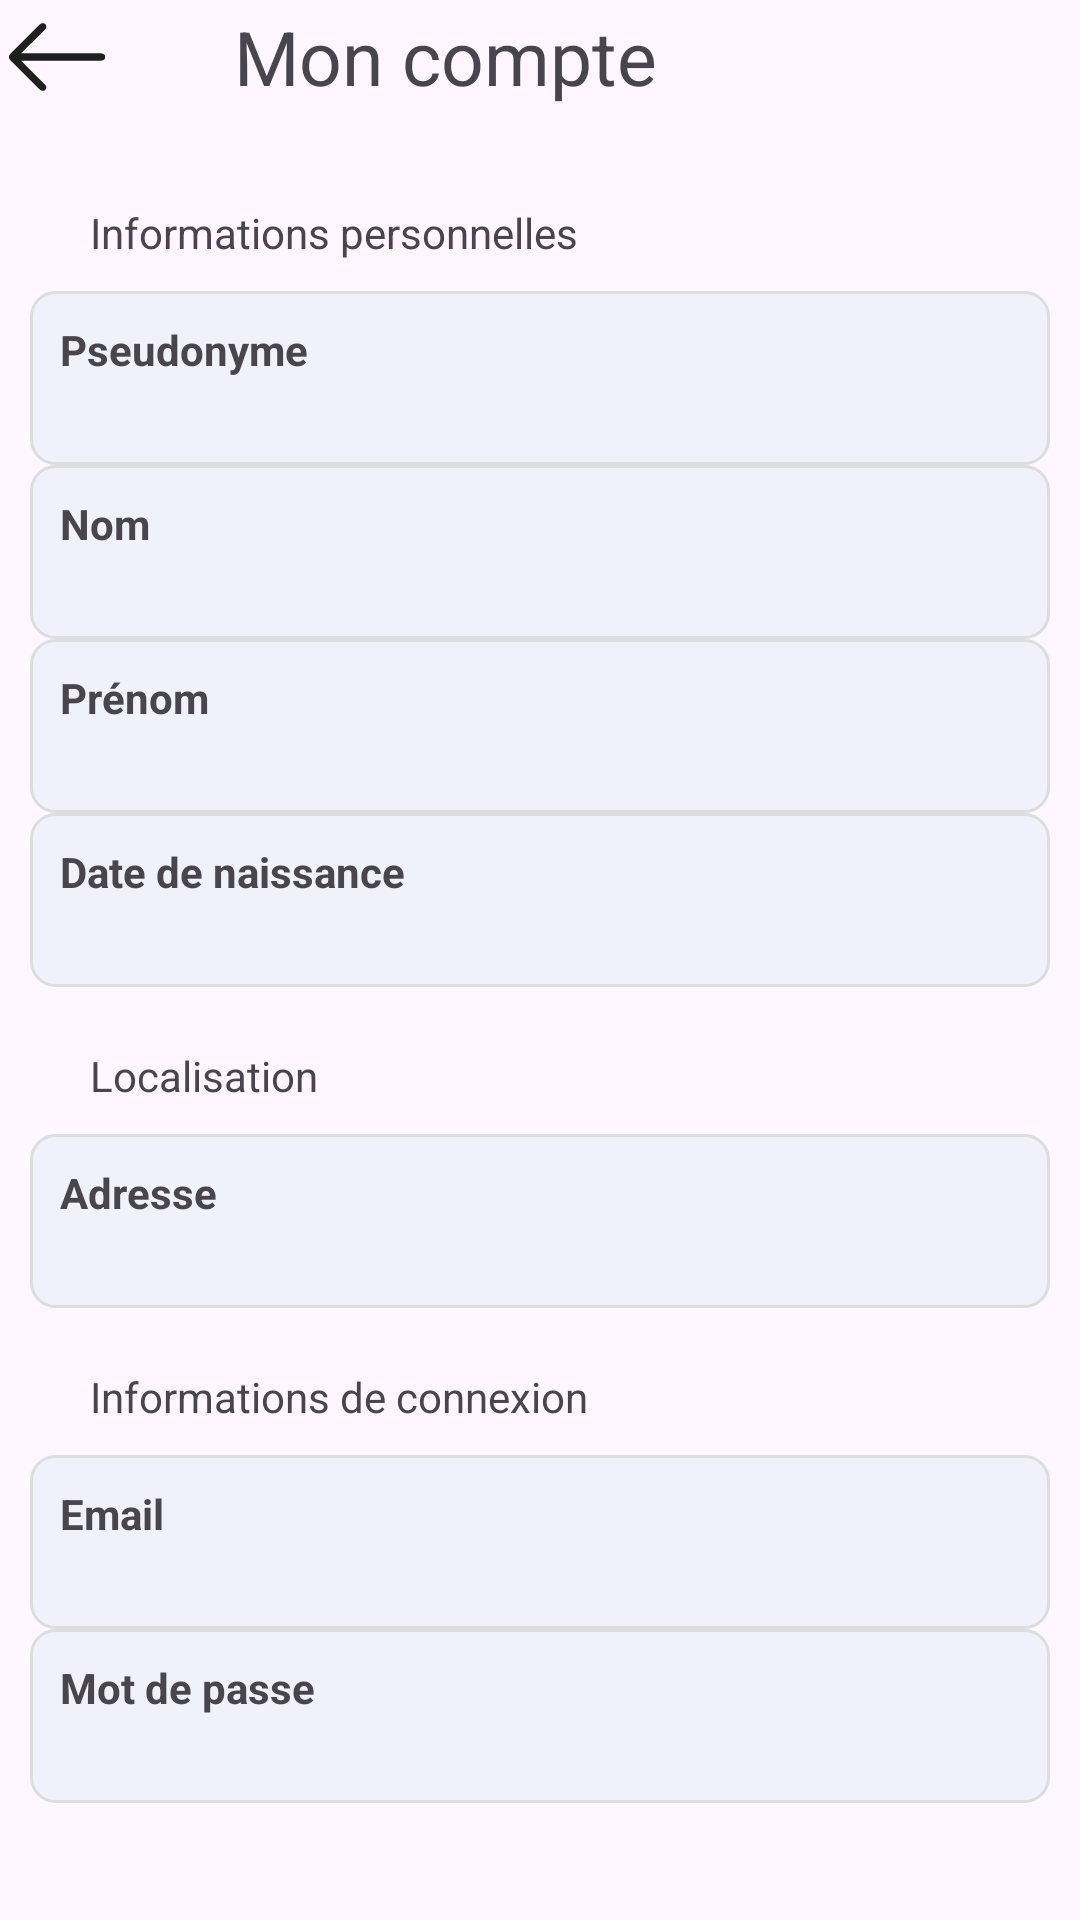

Layout XML and referenced resources for this Android screen:
<!-- AndroidManifest.xml: application theme Theme.Eventmatch -->
<!-- res/layout/fragment_account.xml -->
<?xml version="1.0" encoding="utf-8"?>
<LinearLayout
xmlns:android="http://schemas.android.com/apk/res/android"
xmlns:app="http://schemas.android.com/apk/res-auto"
android:layout_width="match_parent"
android:layout_height="match_parent"
android:orientation="vertical">

    <LinearLayout
        android:layout_width="match_parent"
        android:layout_height="wrap_content"
        android:gravity="center_vertical">

        <ImageView
            android:id="@+id/image_view_back"
            android:layout_width="32dp"
            android:layout_height="32dp"
            android:layout_margin="3dp"
            android:background="@drawable/ic_return"
            app:layout_constraintStart_toStartOf="parent"
            app:layout_constraintTop_toTopOf="parent"
            android:contentDescription="@string/description_back"/>

        <TextView
            android:layout_width="match_parent"
            android:layout_height="wrap_content"
            android:text="@string/title_my_account"
            android:paddingStart="40dp"
            android:textSize="25sp"/>
    </LinearLayout>

    <LinearLayout
        android:id="@+id/linearLayout3"
        android:layout_width="match_parent"
        android:layout_height="match_parent"
        android:orientation="vertical"
        android:layout_margin="10dp"
        app:layout_constraintTop_toBottomOf="@+id/image_view_back">

        
        <TextView
            android:layout_width="match_parent"
            android:layout_height="wrap_content"
            android:text="@string/text_personnal_information"
            android:paddingStart="20dp"
            android:paddingBottom="10dp"
            android:paddingTop="20dp"
            android:textSize="14sp"/>
        <LinearLayout
            android:layout_width="match_parent"
            android:layout_height="wrap_content"
            android:orientation="vertical"
            android:background="@drawable/background_box">

            <TextView
                android:layout_width="match_parent"
                android:layout_height="wrap_content"
                android:text="@string/text_username"
                android:textStyle="bold"/>
            <TextView
                android:id="@+id/text_username"
                android:layout_width="match_parent"
                android:layout_height="wrap_content"/>
        </LinearLayout>
        <LinearLayout
            android:layout_width="match_parent"
            android:layout_height="wrap_content"
            android:orientation="vertical"
            android:background="@drawable/background_box">

            <TextView
                android:layout_width="match_parent"
                android:layout_height="wrap_content"
                android:text="@string/text_lastname"
                android:textStyle="bold"/>
            <TextView
                android:id="@+id/text_lastname"
                android:layout_width="match_parent"
                android:layout_height="wrap_content"/>
        </LinearLayout>
        <LinearLayout
            android:layout_width="match_parent"
            android:layout_height="wrap_content"
            android:orientation="vertical"
            android:background="@drawable/background_box">

            <TextView
                android:layout_width="match_parent"
                android:layout_height="wrap_content"
                android:text="@string/text_firstname"
                android:textStyle="bold"/>
            <TextView
                android:id="@+id/text_firstname"
                android:layout_width="match_parent"
                android:layout_height="wrap_content"/>
        </LinearLayout>
        <LinearLayout
            android:layout_width="match_parent"
            android:layout_height="wrap_content"
            android:orientation="vertical"
            android:background="@drawable/background_box">

            <TextView
                android:layout_width="match_parent"
                android:layout_height="wrap_content"
                android:text="@string/text_birthdate"
                android:textStyle="bold"/>
            <TextView
                android:id="@+id/text_birthdate"
                android:layout_width="match_parent"
                android:layout_height="wrap_content"/>
        </LinearLayout>

        
        <TextView
            android:layout_width="match_parent"
            android:layout_height="wrap_content"
            android:text="@string/text_location"
            android:paddingStart="20dp"
            android:paddingBottom="10dp"
            android:paddingTop="20dp"
            android:textSize="14sp"/>
        <LinearLayout
            android:layout_width="match_parent"
            android:layout_height="wrap_content"
            android:orientation="vertical"
            android:background="@drawable/background_box">

            <TextView
                android:layout_width="match_parent"
                android:layout_height="wrap_content"
                android:text="@string/text_address"
                android:textStyle="bold"/>
            <TextView
                android:id="@+id/text_address"
                android:layout_width="match_parent"
                android:layout_height="wrap_content"/>
        </LinearLayout>

        
        <TextView
            android:layout_width="match_parent"
            android:layout_height="wrap_content"
            android:text="@string/text_connection_information"
            android:paddingStart="20dp"
            android:paddingBottom="10dp"
            android:paddingTop="20dp"
            android:textSize="14sp"/>
        <LinearLayout
            android:layout_width="match_parent"
            android:layout_height="wrap_content"
            android:orientation="vertical"
            android:background="@drawable/background_box">

            <TextView
                android:layout_width="match_parent"
                android:layout_height="wrap_content"
                android:text="@string/text_email"
                android:textStyle="bold"/>
            <TextView
                android:id="@+id/text_email"
                android:layout_width="match_parent"
                android:layout_height="wrap_content"/>
        </LinearLayout>
        <LinearLayout
            android:layout_width="match_parent"
            android:layout_height="wrap_content"
            android:orientation="vertical"
            android:background="@drawable/background_box">

            <TextView
                android:layout_width="match_parent"
                android:layout_height="wrap_content"
                android:text="@string/text_password"
                android:textStyle="bold"/>
            <TextView
                android:id="@+id/text_password"
                android:layout_width="match_parent"
                android:layout_height="wrap_content"/>
        </LinearLayout>

        
        <Button
            android:id="@+id/button_delete_account"
            android:text="@string/text_delete_account"
            android:layout_width="match_parent"
            android:layout_height="wrap_content"
            android:layout_margin="30dp"/>
    </LinearLayout>
</LinearLayout>
<!-- resources referenced by this layout -->
<resources>
  <!-- drawable background_box (drawable) -->
  <?xml version="1.0" encoding="utf-8"?>
  <shape xmlns:android="http://schemas.android.com/apk/res/android">
      <solid android:color="@color/lavande_background"/>
      <corners android:radius="8dp"/> 
      <stroke android:width="1dp" android:color="#DDDDDD"/> 
      <padding android:left="10dp" android:top="10dp" android:right="10dp" android:bottom="10dp"/>
  </shape>
  <!-- drawable ic_return: vector/xml drawable (drawable, 3383 chars, omitted) -->
  <string name="description_back">Back</string>
  <string name="text_address">Adresse</string>
  <string name="text_birthdate">Date de naissance</string>
  <string name="text_connection_information">Informations de connexion</string>
  <string name="text_delete_account">Supprimer mon compte</string>
  <string name="text_email">Email</string>
  <string name="text_firstname">Prénom</string>
  <string name="text_lastname">Nom</string>
  <string name="text_location">Localisation</string>
  <string name="text_password">Mot de passe</string>
  <string name="text_personnal_information">Informations personnelles</string>
  <string name="text_username">Pseudonyme</string>
  <string name="title_my_account">Mon compte</string>
  <style name="Theme.Eventmatch" parent="Base.Theme.Eventmatch" />
  <color name="lavande_background">#F0F1FA</color>
  <style name="Base.Theme.Eventmatch" parent="Theme.Material3.DayNight.NoActionBar">
          
          <item name="colorPrimary">@color/lavande</item>
          <item name="android:textColorHint">@color/black</item>
          <item name="colorPrimaryVariant">@color/lavande_dark</item>
          <item name="colorOnPrimary">@color/white</item>
      </style>
  <color name="lavande">#8692f7</color>
  <color name="black">#FF000000</color>
  <color name="lavande_dark">#6978F4</color>
  <color name="white">#FFFFFFFF</color>
</resources>
